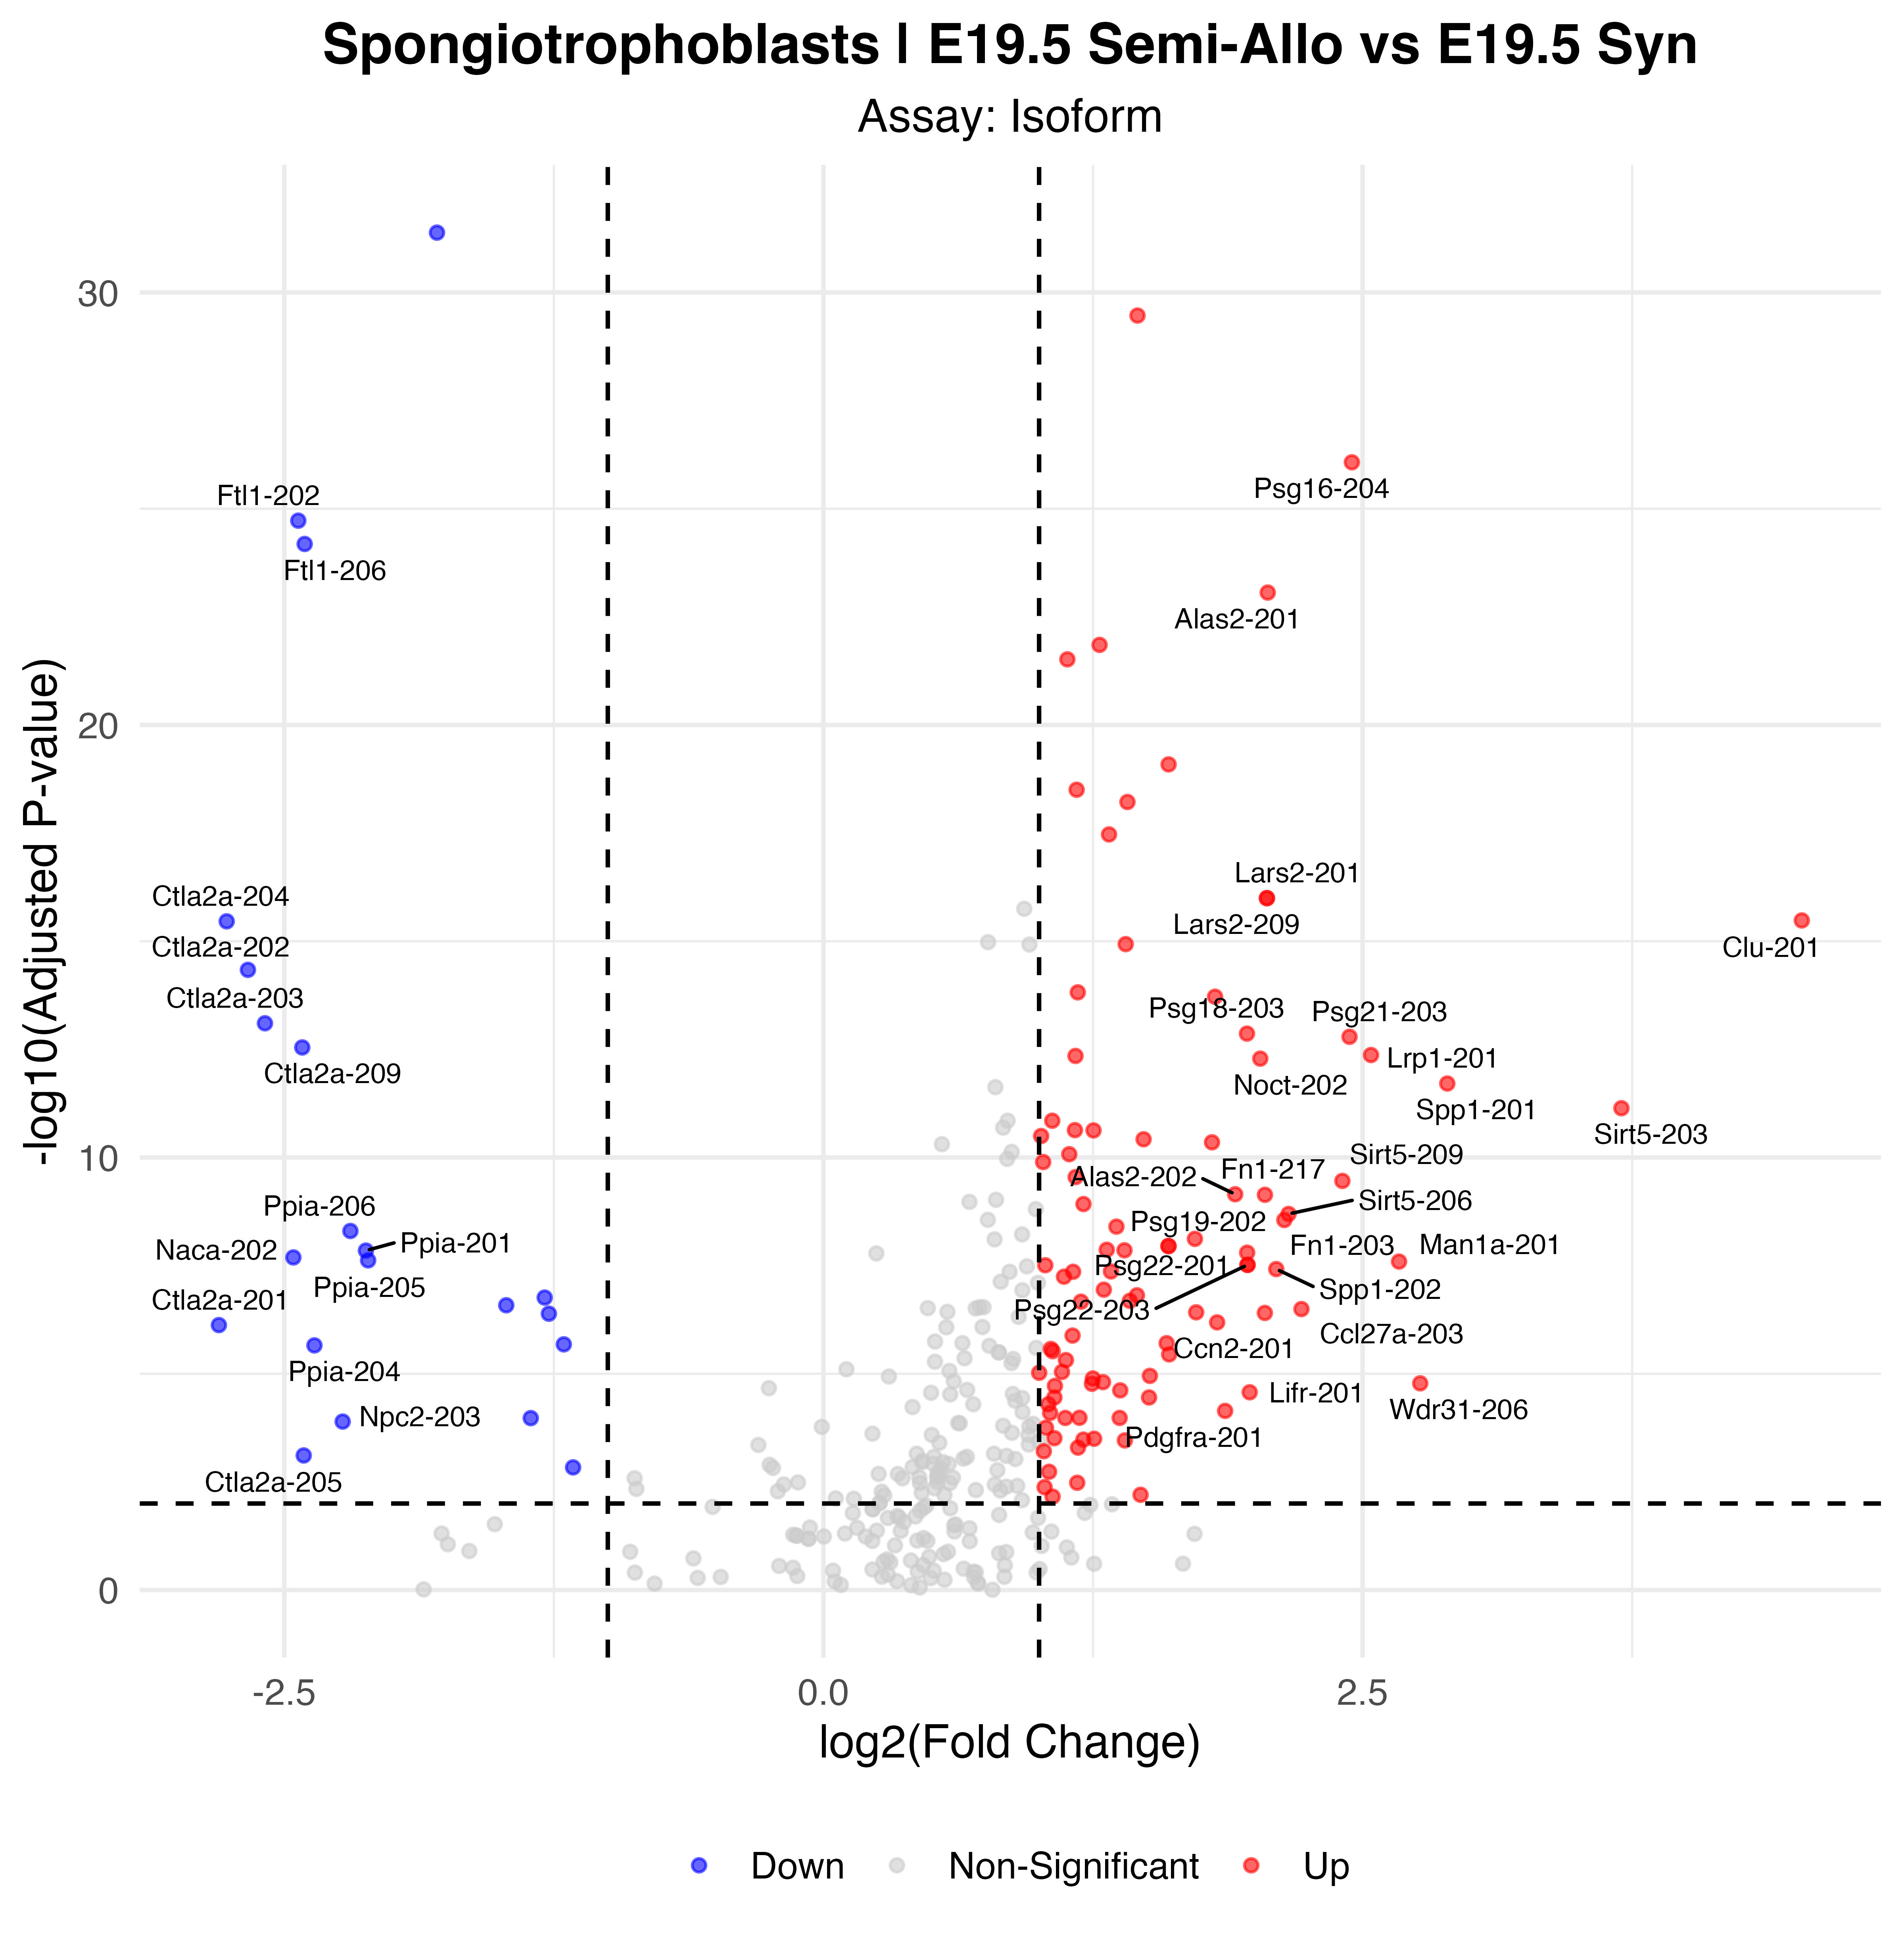

Source data for this figure (header and first rows):
p_val, avg_log2FC, pct.1, pct.2, p_val_adj, gene, p_val_adj_plot, Significance
5.39307264841336e-37, -1.792, 0.294, 0.848, 4.1447920532116e-32, Ftl1-203, 4.1447920532116e-32, Down
4.45526295803929e-35, 1.456, 0.981, 0.791, 3.42404779377151e-30, Psg23-201, 3.42404779377151e-30, Up
1.10043014151915e-31, 2.45, 0.81, 0.431, 8.45724580963125e-27, Psg16-204, 8.45724580963125e-27, Up
2.45996678148913e-30, -2.435, 0.278, 0.749, 1.89058287024566e-25, Ftl1-202, 1.89058287024566e-25, Down
8.51021595784786e-30, -2.406, 0.233, 0.697, 6.54044137224439e-25, Ftl1-206, 6.54044137224439e-25, Down
1.13134155762541e-28, 2.06, 0.622, 0.118, 8.69481240697433e-24, Alas2-201, 8.69481240697433e-24, Up
1.83218496757293e-27, 1.28, 0.95, 0.616, 1.4081074349785e-22, Ceacam5-201, 1.4081074349785e-22, Up
3.95883071968741e-27, 1.131, 0.952, 0.72, 3.04251976130856e-22, Psg18-201, 3.04251976130856e-22, Up
1.06171516554749e-24, 1.601, 0.783, 0.336, 8.15970573329871e-20, Pappa2-203, 8.15970573329871e-20, Up
4.0902959395003e-24, 1.174, 0.77, 0.318, 3.14355604134356e-19, Col4a1-201, 3.14355604134356e-19, Up
7.86046866256514e-24, 1.41, 0.902, 0.664, 6.04108458592781e-19, Cts3-202, 6.04108458592781e-19, Up
4.4191689424701e-23, 1.324, 0.886, 0.626, 3.39630809904597e-18, Flt1-203, 3.39630809904597e-18, Up
1.31356500818072e-21, 2.056, 0.886, 0.54, 1.00952725138721e-16, Lars2-201, 1.00952725138721e-16, Up
1.31356500818072e-21, 2.056, 0.886, 0.54, 1.00952725138721e-16, Lars2-209, 1.00952725138721e-16, Up
4.3025388362288e-21, 4.537, 0.394, 0.033, 3.30667319719528e-16, Clu-201, 3.30667319719528e-16, Up
4.51319698709011e-21, -2.767, 0.431, 0.692, 3.46857241245823e-16, Ctla2a-204, 3.46857241245823e-16, Down
1.51811718053015e-20, 1.402, 0.862, 0.54, 1.16673377792464e-15, Pappa2-202, 1.16673377792464e-15, Up
5.97359666613778e-20, -2.669, 0.423, 0.678, 4.59094798179353e-15, Ctla2a-202, 4.59094798179353e-15, Down
1.97815515980968e-19, 1.179, 0.646, 0.218, 1.52029136652013e-14, Col4a2-201, 1.52029136652013e-14, Up
2.49732716084804e-19, 1.816, 0.524, 0.114, 1.91929581619815e-14, Lyz2-201, 1.91929581619815e-14, Up
1.02704357255682e-18, -2.59, 0.418, 0.668, 7.8932406725282e-14, Ctla2a-203, 7.8932406725282e-14, Down
1.77892402986589e-18, 1.964, 0.368, 0.033, 1.36717427391313e-13, Psg18-203, 1.36717427391313e-13, Up
2.10604908241175e-18, 2.439, 0.497, 0.152, 1.61858296179672e-13, Psg21-203, 1.61858296179672e-13, Up
3.71569327842097e-18, -2.417, 0.45, 0.687, 2.85565891219765e-13, Ctla2a-209, 2.85565891219765e-13, Down
5.56276055980864e-18, 2.539, 0.484, 0.123, 4.27520400063533e-13, Lrp1-201, 4.27520400063533e-13, Up
5.8388367458375e-18, 1.169, 0.929, 0.758, 4.48737959264595e-13, Prl8a8-202, 4.48737959264595e-13, Up
6.74133926851094e-18, 2.026, 0.799, 0.469, 5.1809888814214e-13, Noct-202, 5.1809888814214e-13, Up
2.53684232720102e-17, 2.893, 0.487, 0.118, 1.94966480214707e-12, Spp1-201, 1.94966480214707e-12, Up
9.44106015969208e-17, 3.7, 0.437, 0.1, 7.25583237512975e-12, Sirt5-203, 7.25583237512975e-12, Up
1.839414233669e-16, 1.061, 0.331, 0.028, 1.41366341514397e-11, Lama1-201, 1.41366341514397e-11, Up
3.03351838727692e-16, 1.166, 0.849, 0.588, 2.3313802213578e-11, Ctsm-202, 2.3313802213578e-11, Up
3.07811744443678e-16, 1.252, 0.556, 0.199, 2.36565638074744e-11, Nucb1-210, 2.36565638074744e-11, Up
4.14307316259653e-16, 1.009, 0.947, 0.701, 3.18411744838193e-11, Prl7a2-201, 3.18411744838193e-11, Up
4.92871746033342e-16, 1.485, 0.841, 0.526, 3.78791651696465e-11, Slc38a4-201, 3.78791651696465e-11, Up
5.79580403818332e-16, 1.802, 0.519, 0.18, 4.45430723550541e-11, Uggt1-201, 4.45430723550541e-11, Up
1.0920097968684e-15, 1.14, 0.378, 0.062, 8.3925320928524e-11, Col6a3-201, 8.3925320928524e-11, Up
1.65840608341947e-15, 1.019, 0.524, 0.161, 1.2745514113512e-10, Lamc1-201, 1.2745514113512e-10, Up
3.69302676005773e-15, 1.169, 0.513, 0.166, 2.83823878617477e-10, Slc2a1-201, 2.83823878617477e-10, Up
4.52822502568783e-15, 2.406, 0.423, 0.104, 3.48012206124213e-10, Sirt5-209, 3.48012206124213e-10, Up
9.21390535067325e-15, 1.909, 0.41, 0.1, 7.08125481820642e-10, Alas2-202, 7.08125481820642e-10, Up
9.48715915971342e-15, 2.047, 0.884, 0.626, 7.29126130060615e-10, Fn1-217, 7.29126130060615e-10, Up
1.55167840719885e-14, 1.206, 0.577, 0.218, 1.1925269230686e-09, Rnf128-201, 1.1925269230686e-09, Up
2.62639868333534e-14, 2.157, 0.405, 0.1, 2.01849244409054e-09, Sirt5-206, 2.01849244409054e-09, Up
3.62546796828362e-14, 2.137, 0.892, 0.659, 2.7863171523447e-09, Fn1-203, 2.7863171523447e-09, Up
5.16332917235327e-14, 1.359, 0.545, 0.218, 3.96822500212038e-09, Sel1l-201, 3.96822500212038e-09, Up
6.50753587894374e-14, -2.194, 0.299, 0.536, 5.00130162440342e-09, Ppia-206, 5.00130162440342e-09, Down
9.89839459695575e-14, 1.723, 0.513, 0.204, 7.60731218354437e-09, St6gal1-201, 7.60731218354437e-09, Up
1.45101416613369e-13, 1.6, 0.429, 0.123, 1.11516242724038e-08, Lamb1-201, 1.11516242724038e-08, Up
1.45101416613369e-13, 1.6, 0.429, 0.123, 1.11516242724038e-08, Lamb1-208, 1.11516242724038e-08, Up
1.76963104261896e-13, 1.314, 0.484, 0.175, 1.36003224149438e-08, Dsg2-201, 1.36003224149438e-08, Up
1.81989094196016e-13, 1.396, 0.468, 0.152, 1.39865898453406e-08, Bmpr2-201, 1.39865898453406e-08, Up
1.84821262738445e-13, -2.122, 0.299, 0.531, 1.42042533265005e-08, Ppia-201, 1.42042533265005e-08, Down
2.06440821594843e-13, 1.965, 0.339, 0.062, 1.586580290285e-08, Psg19-202, 1.586580290285e-08, Up
2.66171675039054e-13, -2.458, 0.304, 0.526, 2.04563579134515e-08, Naca-202, 2.04563579134515e-08, Down
3.11114882734883e-13, -2.111, 0.307, 0.536, 2.39104231977067e-08, Ppia-205, 2.39104231977067e-08, Down
3.31692960199832e-13, 2.669, 0.376, 0.095, 2.54919307631979e-08, Man1a-201, 2.54919307631979e-08, Up
3.95465460051198e-13, 1.966, 0.344, 0.071, 3.03931024667748e-08, Psg22-203, 3.03931024667748e-08, Up
3.95465460051198e-13, 1.966, 0.344, 0.071, 3.03931024667748e-08, Psg22-201, 3.03931024667748e-08, Up
4.03164975445564e-13, 1.029, 0.529, 0.19, 3.09848410228934e-08, Prl8a6-202, 3.09848410228934e-08, Up
4.94771062338798e-13, 2.1, 0.397, 0.104, 3.8025135224986e-08, Spp1-202, 3.8025135224986e-08, Up
... 57 more rows
